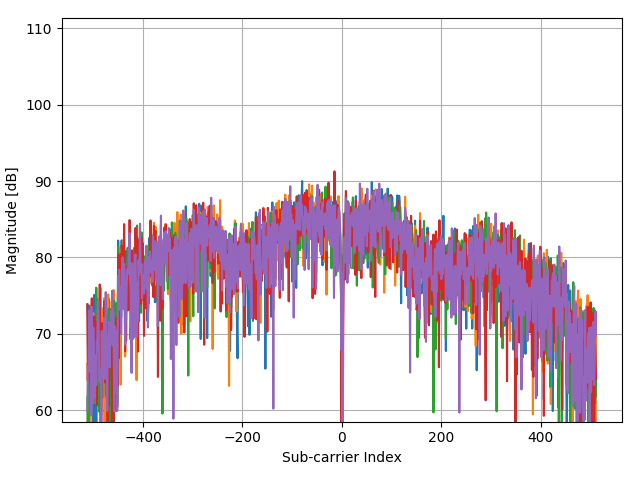

Data behind this chart, as committed beside it:
(3.743845703124999886e+02-1.745787109375…, (1.743845703124999886e+02+2.124212890624…, (-7.961542968749999716e+01+2.64421289062…, (-4.266154296875000114e+02+2.84212890625…, (2.813845703124999886e+02-1.985787109375…
(2.793845703124999886e+02+2.944212890625…, (-2.076154296875000114e+02+2.52421289062…, (-3.186154296875000114e+02-2.21578710937…, (4.438457031250000284e+01-3.315787109374…, (2.063845703124999886e+02+1.234212890624…
(2.738457031250000284e+01-8.957871093750…, (-2.761542968749999716e+01+1.10421289062…, (2.238457031250000284e+01+7.542128906249…, (1.433845703124999886e+02-2.457871093749…, (6.738457031250000284e+01+1.421289062500…
(-2.615429687499998934e+00-1.79578710937…, (6.238457031250000284e+01-1.345787109375…, (2.438457031250000284e+01+1.674212890624…, (-4.761542968749999716e+01+2.26421289062…, (-1.926154296875000114e+02-1.84578710937…
(2.233845703124999886e+02+1.184212890624…, (-9.661542968749999716e+01+4.24212890625…, (-2.316154296875000114e+02+3.94212890625…, (1.738457031250000284e+01-2.395787109375…, (5.838457031250000284e+01+1.024212890624…
(3.353845703124999886e+02+4.334212890625…, (-3.776154296875000114e+02+2.55421289062…, (-4.156154296875000114e+02-1.42578710937…, (-1.486154296875000114e+02-4.74578710937…, (4.093845703124999886e+02+2.494212890624…
(8.438457031250000284e+01+1.554212890624…, (2.338457031250000284e+01+2.784212890625…, (-1.866154296875000114e+02+6.74212890624…, (-9.561542968749999716e+01-2.38578710937…, (2.293845703124999886e+02-3.757871093749…
(1.083845703125000028e+02+1.304212890624…, (-1.516154296875000114e+02+9.74212890624…, (-3.206154296875000114e+02-8.55787109375…, (6.038457031250000284e+01-2.835787109374…, (4.763845703124999886e+02+6.642128906249…
(2.323845703124999886e+02+3.824212890625…, (-5.526154296874999545e+02+1.72421289062…, (-2.716154296875000114e+02-3.67578710937…, (1.563845703124999886e+02-4.535787109374…, (4.103845703124999886e+02+3.564212890625…
(2.938457031250000284e+01+3.174212890625…, (-2.946154296875000114e+02+1.11421289062…, (-1.986154296875000114e+02+4.21289062500…, (8.538457031250000284e+01-2.535787109375…, (3.823845703124999886e+02+1.604212890624…
(2.003845703124999886e+02+4.942128906250…, (-2.461542968749999716e+01+5.94212890625…, (-4.161542968749999716e+01+2.34212890625…, (-2.261542968749999716e+01-6.15787109374…, (2.283845703124999886e+02-2.857871093749…
(2.023845703124999886e+02-1.595787109375…, (3.013845703124999886e+02+2.242128906250…, (-6.161542968749999716e+01+2.14421289062…, (-1.006154296874999972e+02+1.38421289062…, (-5.761542968749999716e+01-2.43578710937…
(3.638457031250000284e+01+1.424212890624…, (-2.126154296875000114e+02-6.05787109374…, (5.838457031250000284e+01+6.142128906250…, (7.638457031250000284e+01+1.964212890624…, (-1.296154296875000114e+02-7.25787109375…
(-7.615429687499998934e+00+5.59421289062…, (-5.886154296874999545e+02-8.15787109375…, (-9.161542968749999716e+01-2.72578710937…, (6.003845703125000455e+02-4.195787109374…, (1.723845703124999886e+02+5.244212890625…
(1.943845703124999886e+02+2.934212890625…, (-2.486154296875000114e+02+9.04212890624…, (-3.396154296875000114e+02-1.41578710937…, (1.763845703124999886e+02-4.465787109374…, (3.843845703124999886e+02+3.134212890625…
(1.433845703124999886e+02-2.857871093749…, (4.638457031250000284e+01+2.924212890625…, (-2.026154296875000114e+02+2.84212890625…, (-2.356154296875000114e+02-2.08578710937…, (2.443845703124999886e+02-1.435787109375…
(1.883845703124999886e+02+8.142128906249…, (-1.276154296874999972e+02+2.99421289062…, (-2.616154296875000114e+02-1.39578710937…, (-1.361542968749999893e+01-3.15578710937…, (1.213845703125000028e+02-9.257871093750…
(4.583845703124999886e+02-2.365787109375…, (4.693845703124999886e+02+3.204212890625…, (-3.096154296875000114e+02+2.57421289062…, (-4.296154296875000114e+02-8.75787109375…, (2.533845703124999886e+02-4.695787109374…
(3.223845703124999886e+02-5.935787109374…, (6.693845703125000455e+02+2.964212890625…, (-1.056154296874999972e+02+6.07421289062…, (-5.606154296874999545e+02+9.34212890624…, (-2.061542968749999716e+01-5.91578710937…
(1.513845703124999886e+02-2.425787109375…, (3.513845703124999886e+02+1.584212890624…, (8.438457031250000284e+01+2.314212890624…, (-2.476154296875000114e+02+1.62421289062…, (-4.961542968749999716e+01-2.27578710937…
(2.153845703124999886e+02-2.465787109375…, (6.883845703125000455e+02-4.578710937499…, (6.138457031250000284e+01+3.714212890625…, (-3.446154296875000114e+02+4.42421289062…, (-3.861542968749999716e+01-4.95578710937…
(1.543845703124999886e+02-4.665787109374…, (5.203845703125000455e+02+1.064212890624…, (-9.961542968749999716e+01+4.90421289062…, (-2.906154296875000114e+02+2.29421289062…, (6.838457031250000284e+01-3.985787109374…
(4.384570312500001066e+00-1.625787109375…, (1.053845703125000028e+02-1.035787109375…, (5.738457031250000284e+01+8.942128906249…, (9.238457031250000284e+01+1.564212890624…, (3.384570312500001066e+00-1.355787109375…
(5.938457031250000284e+01-2.765787109374…, (2.123845703124999886e+02-2.795787109374…, (2.653845703124999886e+02+5.142128906250…, (2.384570312500001066e+00+2.814212890625…, (-1.546154296875000114e+02-1.46578710937…
(1.043845703125000028e+02+1.334212890624…, (-2.956154296875000114e+02+4.04212890625…, (-1.036154296874999972e+02-2.40578710937…, (1.013845703125000028e+02-1.665787109375…, (2.473845703124999886e+02+2.684212890625…
(-9.861542968749999716e+01+6.68421289062…, (-6.166154296874999545e+02+1.01421289062…, (-9.961542968749999716e+01-8.72578710937…, (4.483845703124999886e+02-4.875787109374…, (4.813845703124999886e+02+7.034212890625…
(-3.096154296875000114e+02+3.96421289062…, (-2.626154296875000114e+02-8.45787109375…, (8.538457031250000284e+01-4.165787109374…, (5.293845703125000455e+02-1.755787109375…, (-3.615429687499998934e+00+3.96421289062…
(-2.766154296875000114e+02+6.04421289062…, (-3.816154296875000114e+02-1.77578710937…, (1.163845703125000028e+02-5.145787109374…, (2.383845703124999886e+02-3.915787109374…, (6.638457031250000284e+01+5.284212890625…
(-5.861542968749999716e+01+4.99421289062…, (-4.736154296875000114e+02+1.24421289062…, (2.384570312500001066e+00-5.775787109374…, (1.083845703125000028e+02-4.075787109374…, (3.353845703124999886e+02+4.264212890625…
(-5.961542968749999716e+01+2.10421289062…, (-1.056154296874999972e+02+1.24212890625…, (4.438457031250000284e+01-8.657871093750…, (5.138457031250000284e+01-1.525787109375…, (3.384570312500001066e+00+4.542128906250…
(1.273845703125000028e+02+1.544212890624…, (-3.761542968749999716e+01-5.75787109374…, (-1.486154296875000114e+02+1.79421289062…, (-1.236154296874999972e+02-2.25787109374…, (7.638457031250000284e+01+2.242128906250…
(2.238457031250000284e+01+3.364212890625…, (-2.636154296875000114e+02+2.56421289062…, (-1.516154296875000114e+02-1.03578710937…, (1.013845703125000028e+02-2.235787109375…, (2.923845703124999886e+02+1.434212890624…
(9.638457031250000284e+01+1.974212890624…, (-2.886154296875000114e+02+1.10421289062…, (-3.146154296875000114e+02-3.68578710937…, (-2.161542968749999716e+01-2.12578710937…, (1.343845703124999886e+02+1.514212890624…
(3.743845703124999886e+02+1.554212890624…, (-3.161542968749999716e+01+4.25421289062…, (-2.176154296875000114e+02-7.15787109375…, (6.038457031250000284e+01-4.335787109374…, (3.733845703124999886e+02-7.357871093750…
(5.538457031250000284e+01+1.084212890624…, (-1.666154296875000114e+02+2.50421289062…, (3.738457031250000284e+01-2.095787109375…, (5.438457031250000284e+01-2.505787109375…, (2.503845703124999886e+02+7.742128906249…
(-2.156154296875000114e+02-1.35578710937…, (2.053845703124999886e+02-1.975787109375…, (8.638457031250000284e+01+1.184212890624…, (1.533845703124999886e+02+3.124212890625…, (-3.206154296875000114e+02-2.35787109374…
(7.438457031250000284e+01-3.225787109374…, (3.363845703124999886e+02+1.404212890624…, (-4.461542968749999716e+01+2.96421289062…, (-1.546154296875000114e+02+2.35421289062…, (-2.961542968749999716e+01-2.04578710937…
(1.183845703125000028e+02-1.945787109375…, (5.413845703125000455e+02+1.244212890624…, (6.138457031250000284e+01+3.744212890625…, (-2.826154296875000114e+02+2.32421289062…, (2.143845703124999886e+02-1.425787109375…
(-1.176154296874999972e+02-2.60578710937…, (3.563845703124999886e+02-2.005787109375…, (1.033845703125000028e+02+1.354212890624…, (1.538457031250000107e+01+1.364212890624…, (-2.636154296875000114e+02-6.35787109374…
(-1.006154296874999972e+02+4.24212890625…, (5.384570312500001066e+00-2.685787109374…, (1.113845703125000028e+02-2.975787109374…, (1.763845703124999886e+02-9.757871093750…, (-1.526154296875000114e+02+1.06421289062…
(6.384570312500001066e+00-1.325787109375…, (1.843845703124999886e+02-1.578710937499…, (-2.615429687499998934e+00+1.76421289062…, (-1.926154296875000114e+02-6.05787109374…, (1.593845703124999886e+02-1.615787109375…
(9.438457031250000284e+01-1.885787109375…, (2.993845703124999886e+02+7.742128906249…, (-1.361542968749999893e+01+3.00421289062…, (-4.176154296875000114e+02+1.45421289062…, (1.393845703124999886e+02-2.865787109374…
(1.823845703124999886e+02-2.395787109375…, (5.213845703125000455e+02+7.342128906249…, (1.313845703124999886e+02+3.454212890625…, (-5.236154296874999545e+02+3.52421289062…, (-2.416154296875000114e+02-4.32578710937…
(3.538457031250000284e+01-2.325787109375…, (3.633845703124999886e+02+1.154212890624…, (6.738457031250000284e+01+2.894212890625…, (-2.306154296875000114e+02+1.82421289062…, (-1.036154296874999972e+02-2.50578710937…
(1.043845703125000028e+02+4.642128906250…, (1.133845703125000028e+02+1.734212890624…, (-1.361542968749999893e+01+3.44212890625…, (-1.806154296875000114e+02-1.68578710937…, (2.673845703124999886e+02+5.642128906250…
(-1.036154296874999972e+02+1.66421289062…, (-1.226154296874999972e+02-3.45787109374…, (4.384570312500001066e+00-2.385787109375…, (9.538457031250000284e+01-1.885787109375…, (-6.561542968749999716e+01+8.94212890624…
(-1.086154296874999972e+02-5.35787109374…, (3.038457031250000284e+01-3.957871093749…, (-7.261542968749999716e+01+1.20421289062…, (-1.776154296875000114e+02-6.25787109374…, (8.384570312500001066e+00-1.935787109375…
(5.138457031250000284e+01-9.157871093750…, (1.638457031250000284e+01-3.857871093749…, (-4.161542968749999716e+01+2.04421289062…, (-1.226154296874999972e+02-1.11578710937…, (1.333845703124999886e+02-5.957871093749…
(-2.161542968749999716e+01+1.00421289062…, (-3.546154296875000114e+02+1.57421289062…, (-2.106154296875000114e+02-3.58578710937…, (1.993845703124999886e+02-3.405787109374…, (3.463845703124999886e+02+5.542128906250…
(1.463845703124999886e+02+3.704212890625…, (-5.826154296874999545e+02+1.98421289062…, (-4.716154296875000114e+02-4.58578710937…, (7.838457031250000284e+01-4.605787109374…, (3.973845703124999886e+02+2.044212890624…
(6.338457031250000284e+01+3.744212890625…, (-1.446154296875000114e+02+4.24212890625…, (-6.861542968749999716e+01-3.06578710937…, (5.638457031250000284e+01-3.235787109374…, (3.303845703124999886e+02+2.684212890625…
(-4.696154296875000114e+02-5.34578710937…, (2.203845703124999886e+02-4.295787109374…, (5.453845703125000455e+02+5.242128906250…, (2.003845703124999886e+02+5.634212890625…, (-6.656154296874999545e+02-2.15787109374…
(-6.156154296874999545e+02+5.14212890625…, (-3.036154296875000114e+02-5.44578710937…, (4.223845703124999886e+02-3.635787109374…, (4.073845703124999886e+02+2.864212890625…, (-4.136154296875000114e+02+3.92421289062…
(5.538457031250000284e+01+6.454212890625…, (-5.356154296874999545e+02+1.53421289062…, (-2.736154296875000114e+02-6.40578710937…, (-1.261542968749999893e+01-5.91578710937…, (3.473845703124999886e+02+4.784212890625…
(-1.396154296875000114e+02-8.15787109375…, (1.533845703124999886e+02-9.857871093750…, (-2.661542968749999716e+01+6.84212890624…, (-3.061542968749999716e+01+1.31421289062…, (-6.061542968749999716e+01-1.39578710937…
(-1.186154296874999972e+02-2.05787109374…, (5.038457031250000284e+01-1.665787109375…, (3.638457031250000284e+01+9.342128906249…, (-1.061542968749999893e+01+2.52421289062…, (-7.961542968749999716e+01-5.05787109374…
(6.103845703125000455e+02+2.504212890624…, (-3.346154296875000114e+02+4.60421289062…, (-5.136154296874999545e+02+7.42128906250…, (-2.576154296875000114e+02-5.56578710937…, (5.443845703125000455e+02+4.442128906250…
(3.393845703124999886e+02+6.314212890625…, (-5.156154296874999545e+02+3.44421289062…, (-4.576154296875000114e+02-3.25578710937…, (-7.361542968749999716e+01-6.41578710937…, (4.493845703124999886e+02+2.954212890625…
(6.438457031250000284e+01-1.857871093749…, (1.083845703125000028e+02+2.464212890624…, (-3.661542968749999716e+01-4.57871093749…, (-2.661542968749999716e+01-4.05787109374…, (-2.261542968749999716e+01-9.35787109375…
(-9.615429687499998934e+00+9.74212890624…, (-2.216154296875000114e+02+9.04212890624…, (5.438457031250000284e+01-1.457871093749…, (1.913845703124999886e+02-2.675787109374…, (6.338457031250000284e+01+1.194212890624…
(-7.561542968749999716e+01+4.60421289062…, (-4.346154296875000114e+02+1.55421289062…, (3.238457031250000284e+01-2.655787109374…, (2.883845703124999886e+02-2.605787109374…, (7.138457031250000284e+01+3.584212890625…
... 963 more rows
